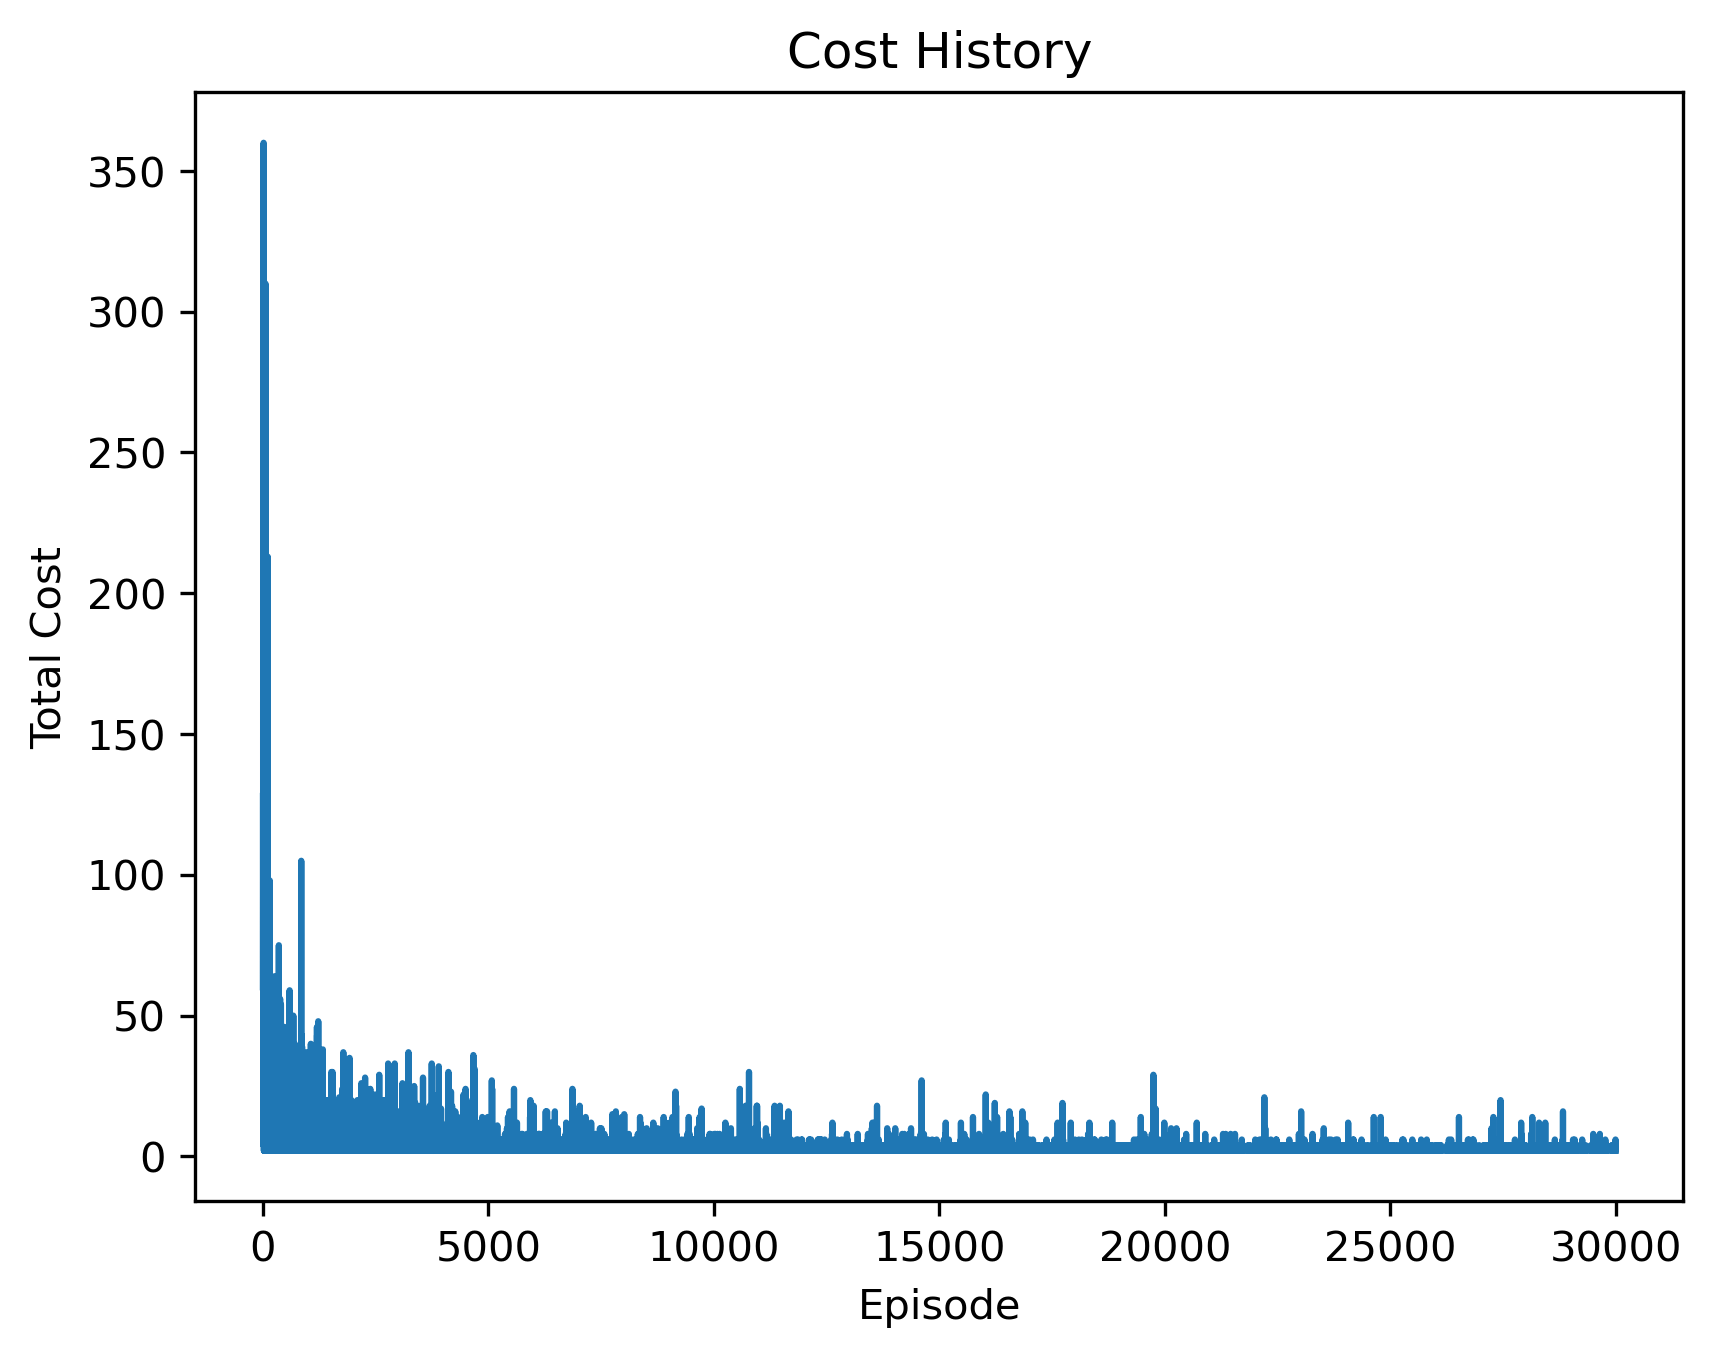

The table this chart was drawn from, first rows:
cost, episode
128, 0
59, 1
78, 2
99, 3
236, 4
10, 5
283, 6
80, 7
4, 8
63, 9
134, 10
4, 11
298, 12
26, 13
360, 14
303, 15
8, 16
42, 17
66, 18
4, 19
2, 20
20, 21
189, 22
12, 23
43, 24
32, 25
279, 26
2, 27
6, 28
2, 29
106, 30
45, 31
188, 32
6, 33
26, 34
50, 35
8, 36
139, 37
21, 38
74, 39
91, 40
37, 41
20, 42
10, 43
10, 44
62, 45
22, 46
6, 47
35, 48
12, 49
62, 50
16, 51
94, 52
2, 53
8, 54
310, 55
39, 56
14, 57
32, 58
4, 59
... 29,941 more rows
